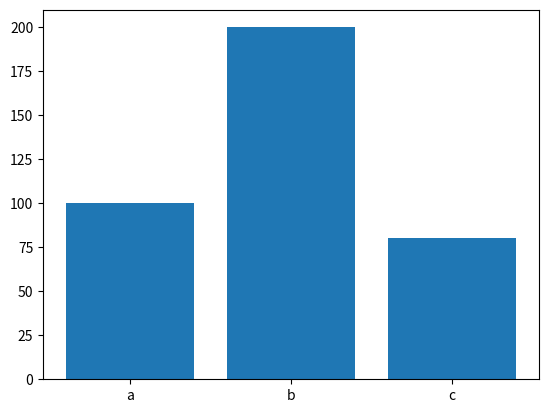

Reproduce this figure in Python.
import matplotlib.pyplot as plt


def generate_bar_chart(labels, values):

  fig, ax = plt.subplots()
  ax.bar(labels, values)
  plt.show()


if __name__ == '__main__':
  labels = ['a', 'b', 'c']
  values = [100, 200, 80]
  generate_bar_chart(labels, values)
